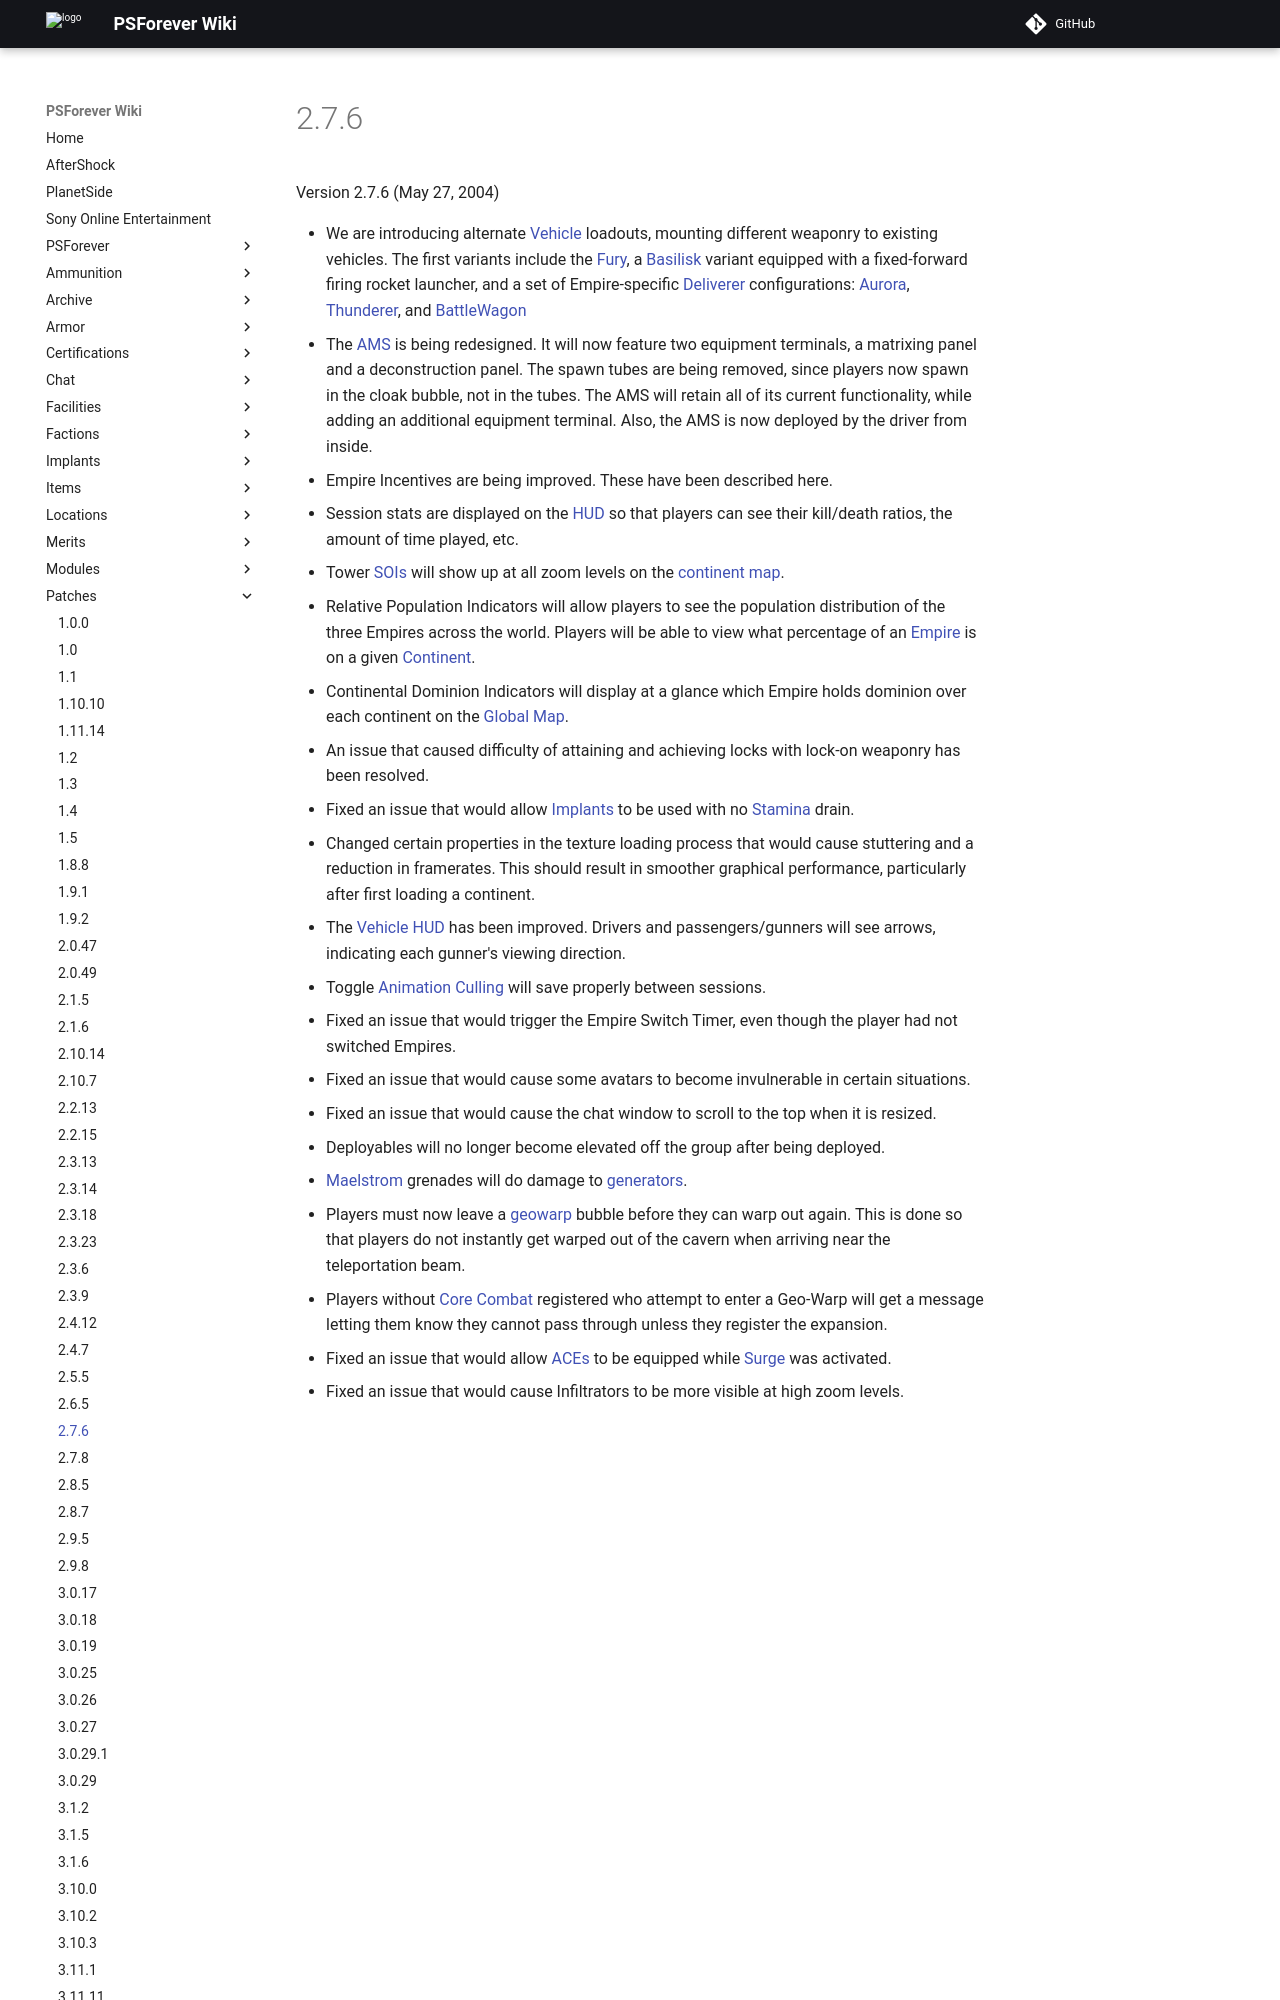

repository: psforever/wiki · page: patches/2.7.6/index.html · generator: mkdocs

# 2.7.6

Version 2.7.6 (May 27, 2004)

- We are introducing alternate [Vehicle](../vehicles/index.md) loadouts,
  mounting different weaponry to existing vehicles. The first variants include
  the [Fury](../vehicles/Fury.md), a [Basilisk](../vehicles/Basilisk.md) variant
  equipped with a fixed-forward firing rocket launcher, and a set of
  Empire-specific [Deliverer](../vehicles/Deliverer.md) configurations:
  [Aurora](../vehicles/Aurora.md), [Thunderer](../vehicles/Thunderer.md), and
  [BattleWagon](../vehicles/Raider.md)
- The [AMS](../vehicles/Advanced_Mobile_Station.md) is being redesigned. It will
  now feature two equipment terminals, a matrixing panel and a deconstruction
  panel. The spawn tubes are being removed, since players now spawn in the cloak
  bubble, not in the tubes. The AMS will retain all of its current
  functionality, while adding an additional equipment terminal. Also, the AMS is
  now deployed by the driver from inside.
- Empire Incentives are being improved. These have been described here.
- Session stats are displayed on the [HUD](../terminology/Heads-up_Display.md) so that
  players can see their kill/death ratios, the amount of time played, etc.
- Tower [SOIs](../locations/Sphere_of_Influence.md) will show up at all zoom
  levels on the [continent map](../terminology/Overhead_Map.md).
- Relative Population Indicators will allow players to see the population
  distribution of the three Empires across the world. Players will be able to
  view what percentage of an [Empire](../terminology/Empire.md) is on a given
  [Continent](../locations/Continent.md).
- Continental Dominion Indicators will display at a glance which Empire holds
  dominion over each continent on the
  [Global Map](../terminology/Global_Map.md).
- An issue t
